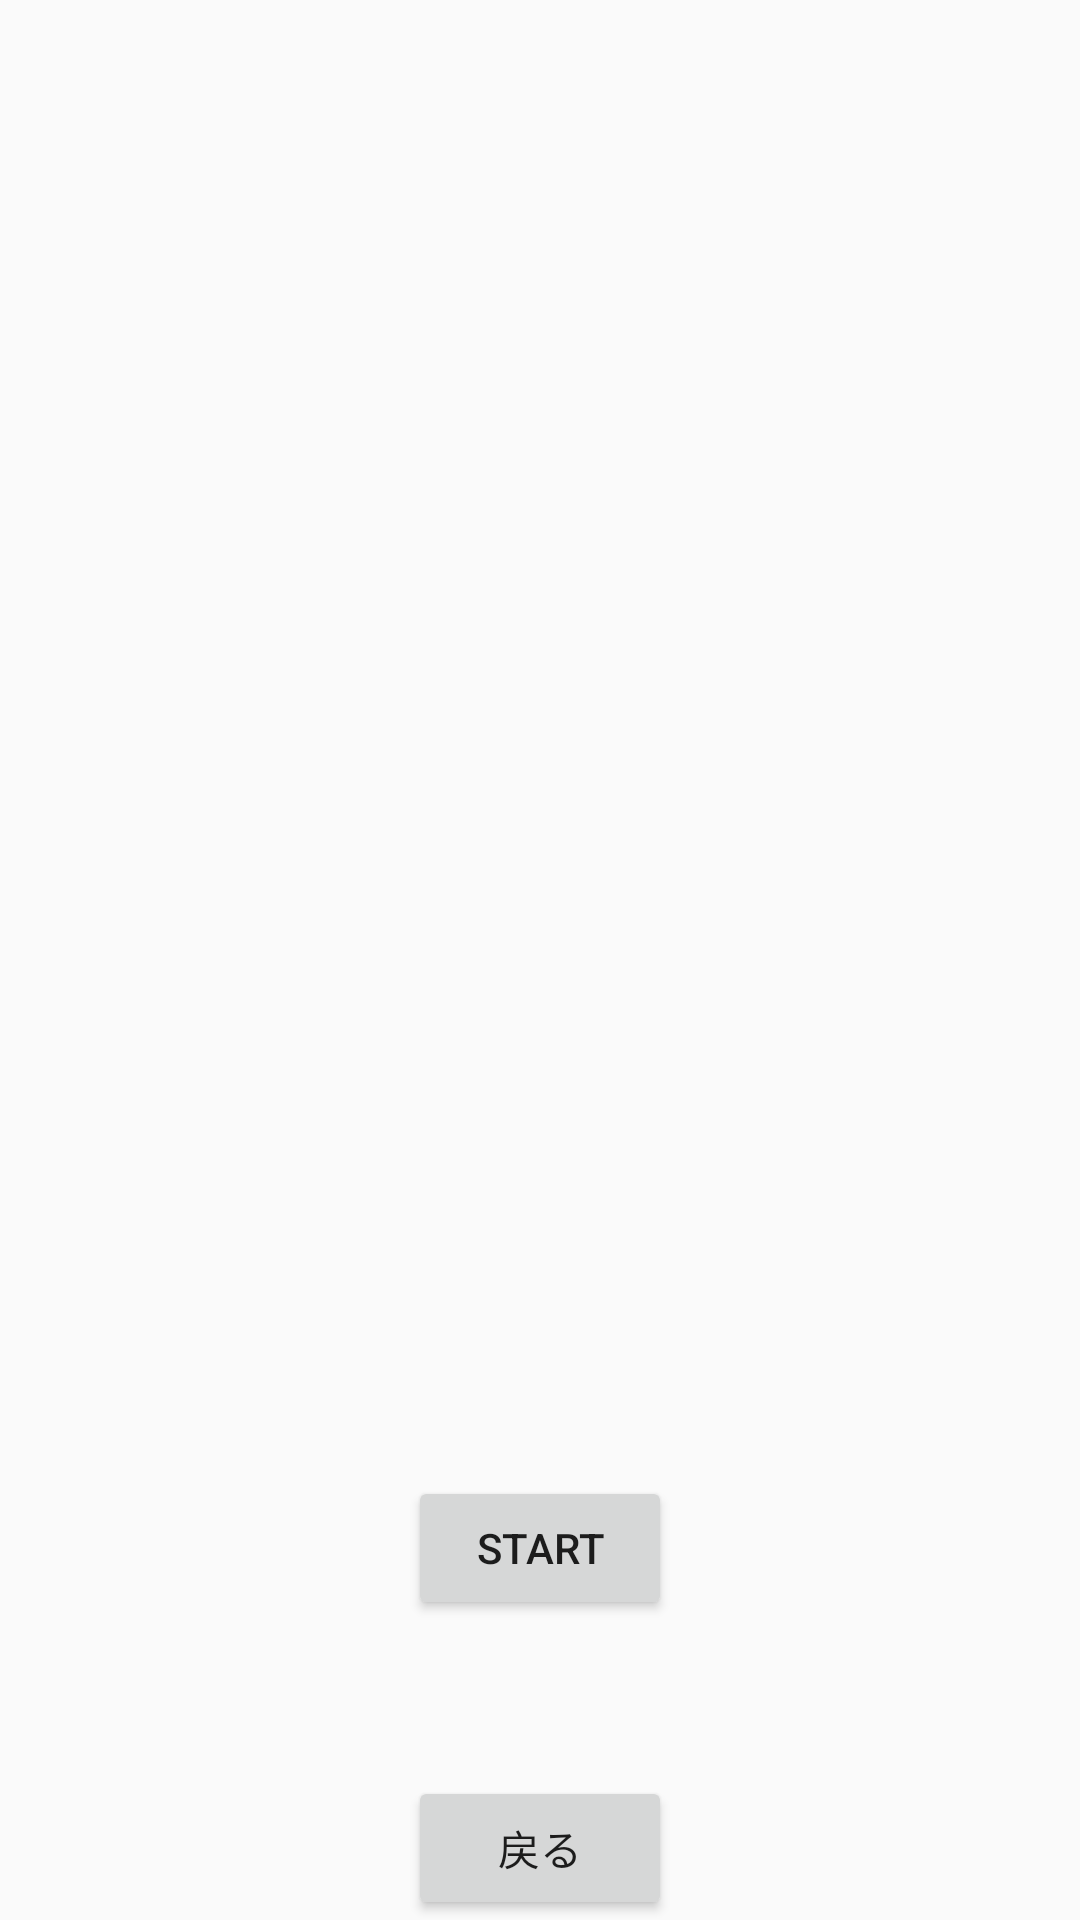

This screen was rendered from an Android layout file. Write that file and the resources it references.
<!-- AndroidManifest.xml: application theme NoactionBarStyle -->
<!-- res/layout/lightsoutjava.xml -->
<?xml version="1.0" encoding="utf-8"?>
<androidx.constraintlayout.widget.ConstraintLayout
    xmlns:android="http://schemas.android.com/apk/res/android"
    xmlns:app="http://schemas.android.com/apk/res-auto"
    xmlns:tools="http://schemas.android.com/tools"
    android:layout_width="match_parent"
    android:layout_height="match_parent"
    tools:context=".LightsOutjava4">

    <ImageView
        android:layout_width="wrap_content"
        android:layout_height="wrap_content"
        android:id="@+id/ruleImage"
        app:layout_constraintTop_toTopOf="parent"
        app:layout_constraintBottom_toBottomOf="parent"
        app:layout_constraintRight_toRightOf="parent"
        app:layout_constraintLeft_toLeftOf="parent"/>

    <TableLayout
        android:layout_width="wrap_content"
        android:layout_height="wrap_content"
        android:id="@+id/tablelayout"
        android:visibility="gone"
        app:layout_constraintTop_toTopOf="parent"
        app:layout_constraintRight_toRightOf="parent"
        app:layout_constraintLeft_toLeftOf="parent"
        app:layout_constraintBottom_toTopOf="@id/startreset">

        <TableRow
            android:layout_width="match_parent"
            android:layout_height="match_parent">

            <ImageView
                android:id="@+id/imageButton1"
                android:layout_width="wrap_content"
                android:layout_height="wrap_content"
                app:srcCompat="@drawable/testoff"
                android:layout_weight="1" />

            <ImageView
                android:id="@+id/imageButton2"
                android:layout_width="wrap_content"
                android:layout_height="wrap_content"
                app:srcCompat="@drawable/testoff"
                android:layout_weight="1" />

            <ImageView
                android:id="@+id/imageButton3"
                android:layout_width="wrap_content"
                android:layout_height="wrap_content"
                app:srcCompat="@drawable/testoff"
                android:layout_weight="1" />

            <ImageView
                android:id="@+id/imageButton4"
                android:layout_width="wrap_content"
                android:layout_height="wrap_content"
                app:srcCompat="@drawable/testoff"
                android:layout_weight="1" />
        </TableRow>

        <TableRow
            android:layout_width="match_parent"
            android:layout_height="match_parent">

            <ImageView
                android:id="@+id/imageButton5"
                android:layout_width="wrap_content"
                android:layout_height="wrap_content"
                app:srcCompat="@drawable/testoff"
                android:layout_weight="1"/>

            <ImageView
                android:id="@+id/imageButton6"
                android:layout_width="wrap_content"
                android:layout_height="wrap_content"
                app:srcCompat="@drawable/testoff"
                android:layout_weight="1"/>

            <ImageView
                android:id="@+id/imageButton7"
                android:layout_width="wrap_content"
                android:layout_height="wrap_content"
                app:srcCompat="@drawable/testoff"
                android:layout_weight="1"/>

            <ImageView
                android:id="@+id/imageButton8"
                android:layout_width="wrap_content"
                android:layout_height="wrap_content"
                app:srcCompat="@drawable/testoff"
                android:layout_weight="1"/>

        </TableRow>

        <TableRow
            android:layout_width="match_parent"
            android:layout_height="match_parent">

            <ImageView
                android:id="@+id/imageButton9"
                android:layout_width="wrap_content"
                android:layout_height="wrap_content"
                app:srcCompat="@drawable/testoff"
                android:layout_weight="1"/>

            <ImageView
                android:id="@+id/imageButton10"
                android:layout_width="wrap_content"
                android:layout_height="wrap_content"
                app:srcCompat="@drawable/testoff"
                android:layout_weight="1"/>

            <ImageView
                android:id="@+id/imageButton11"
                android:layout_width="wrap_content"
                android:layout_height="wrap_content"
                app:srcCompat="@drawable/testoff"
                android:layout_weight="1"/>

            <ImageView
                android:id="@+id/imageButton12"
                android:layout_width="wrap_content"
                android:layout_height="wrap_content"
                app:srcCompat="@drawable/testoff"
                android:layout_weight="1"/>

        </TableRow>

        <TableRow
            android:layout_width="match_parent"
            android:layout_height="match_parent">

            <ImageView
                android:id="@+id/imageButton13"
                android:layout_width="wrap_content"
                android:layout_height="wrap_content"
                app:srcCompat="@drawable/testoff"
                android:layout_weight="1"/>

            <ImageView
                android:id="@+id/imageButton14"
                android:layout_width="wrap_content"
                android:layout_height="wrap_content"
                app:srcCompat="@drawable/testoff"
                android:layout_weight="1"/>

            <ImageView
                android:id="@+id/imageButton15"
                android:layout_width="wrap_content"
                android:layout_height="wrap_content"
                app:srcCompat="@drawable/testoff"
                android:layout_weight="1"/>

            <ImageView
                android:id="@+id/imageButton16"
                android:layout_width="wrap_content"
                android:layout_height="wrap_content"
                app:srcCompat="@drawable/testoff"
                android:layout_weight="1"/>

        </TableRow>
    </TableLayout>

    <Button
        android:layout_width="wrap_content"
        android:layout_height="wrap_content"
        android:id="@+id/startreset"
        android:layout_marginBottom="100dp"
        android:text="@string/start"
        app:layout_constraintBottom_toBottomOf="parent"
        app:layout_constraintLeft_toLeftOf="parent"
        app:layout_constraintRight_toRightOf="parent" />

    <Button
        android:layout_width="wrap_content"
        android:layout_height="wrap_content"
        android:id="@+id/returnButton"
        android:text="@string/戻る"
        app:layout_constraintBottom_toBottomOf="parent"
        app:layout_constraintRight_toRightOf="parent"
        app:layout_constraintLeft_toLeftOf="parent"/>


</androidx.constraintlayout.widget.ConstraintLayout>
<!-- resources referenced by this layout -->
<resources>
  <string name="start">START</string>
  <style name="NoactionBarStyle" parent="Theme.AppCompat.Light.NoActionBar">
          <item name="colorPrimary">@color/teal_200</item>
      </style>
  <!-- not gathered from this repository: default colours our renderer supplied (Android Studio template values) -->
  <color name="teal_200">#FF03DAC5</color>
</resources>
